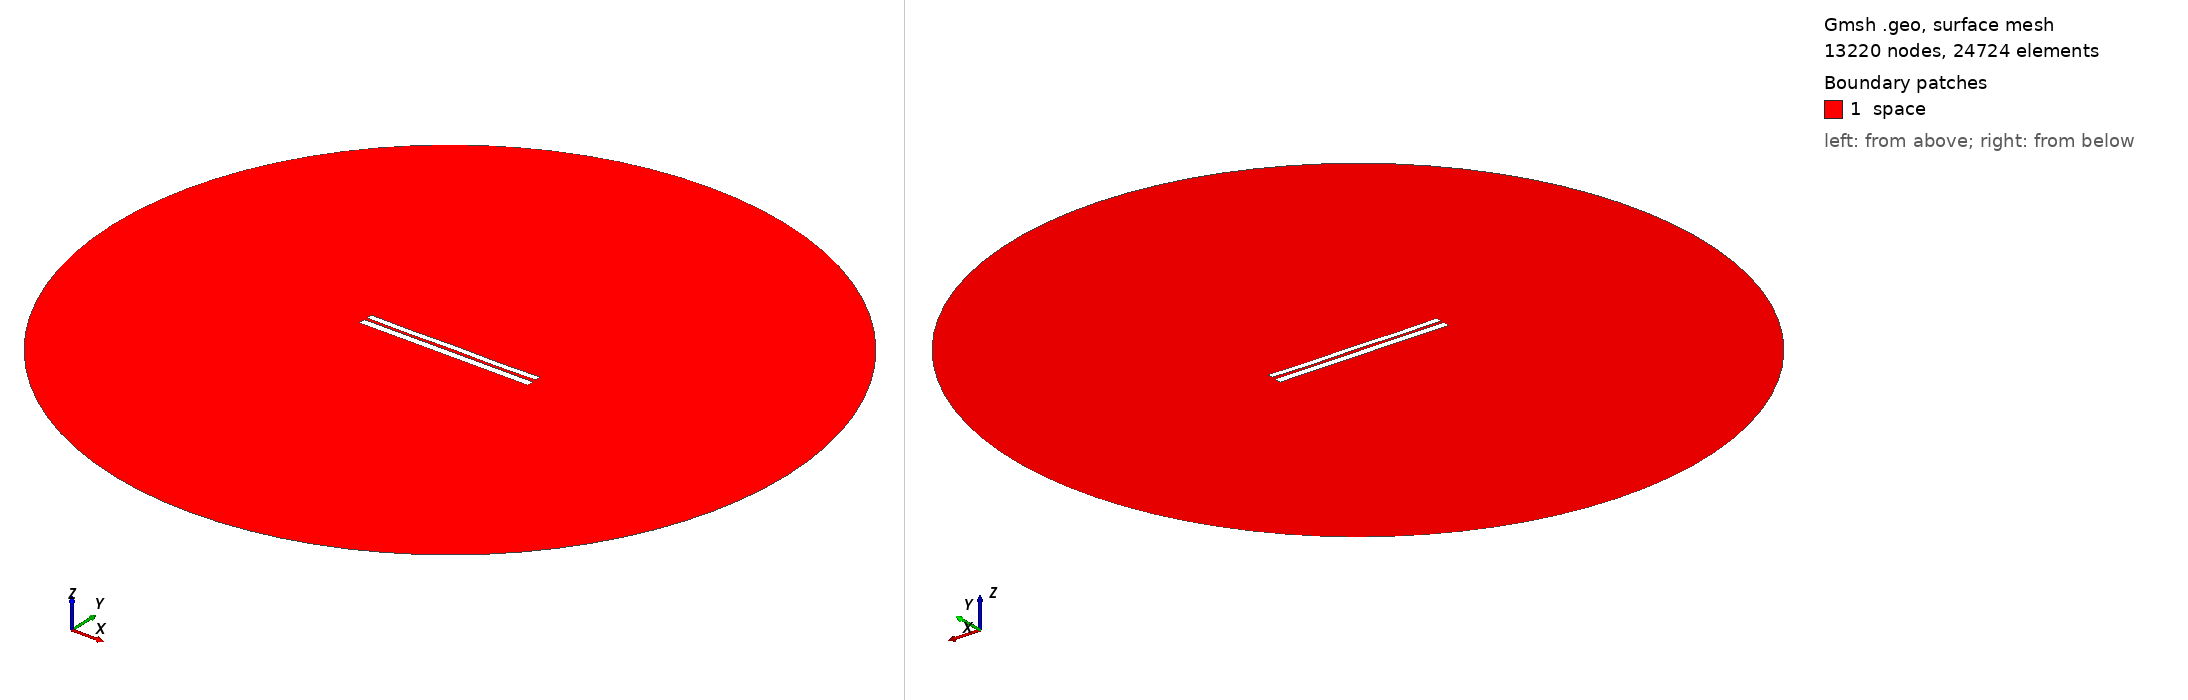

Gmsh geometry script, surface-meshed: 13220 nodes, 24724 surface elements. Boundary patches (legend numbers): 1 space. Left view from above one corner, right view from below the opposite corner. Legend entries are the model's physical surfaces. The drawing asked Gmsh for element sizes between 1% and 20% of the model's largest extent; the script's own settings can give other sizes.

=== 6536.geo (drawn) ===
//---------------------------------------
// Geometry kernel
//---------------------------------------

SetFactory("OpenCASCADE");



//---------------------------------------
// Parameters of the geometry
//---------------------------------------

// Overetch of the upper plate
overetch = 0.25;

// Distance between the plates
distance = 1.5;

// Discretization over the x axis (for the deformation)
nx = 50; 

// Length of the plate
L = 100 - overetch; 

// Number of modes
n = 4; 

// 1st mode coefficient
coeff(1) = 0.0;
beta(1) = 0.596864 * 3.1415926535 / L;

// 2nd mode coefficient
coeff(2) = -0.075;
beta(2) = 1.49418 * 3.1415926535 / L;

// 3rd mode coefficient
coeff(3) = 0.0;
beta(3) = 2.50025 * 3.1415926535 / L;

// 4th mode coefficient
coeff(4) = -0.15;
beta(4) = 3.49999 * 3.1415926535 / L;



//---------------------------------------
// Upper plate (deformed rectangle)
//---------------------------------------

// Coordiantes of the upper plate
xmin = -50;
xmax = 50 - overetch;

// Height of the upper plate
yheight = 4 - 2 * overetch;

// Indexes of the points
UpperID[] = {};
LowerID[] = {};
LeftID[] = {};
RightID[] = {};

// Point index
p = 1;

// Horizontal edges
For i In {1:nx}
    x = xmin + (i-1)*(xmax - xmin)/(nx-1);

    y_bottom = distance / 2 + overetch;
    For j In {1:n}
        C = (Cosh(beta(j)*L) + Cos(beta(j)*L)) / (Sinh(beta(j)*L) + Sin(beta(j)*L));
        y_bottom  = y_bottom + coeff(j) * (Cosh(beta(j)*(x+50)) - Cos(beta(j)*(x+50)) - C * (Sinh(beta(j)*(x+50)) - Sin(beta(j)*(x+50))));
    EndFor

    y_top = y_bottom + yheight;

    Point(p) = {x, y_top, 0, 1.0};
    UpperID[i] = p;
    p = p + 1;

    Point(p) = {x, y_bottom, 0, 1.0};
    LowerID[i] = p;
    p = p + 1;
EndFor

// Create point lists
UpperPts[] = {}; LowerPts[] = {};
For i In {1:nx}
  UpperPts[] += {UpperID[i]};
  LowerPts[] += {LowerID[i]};
EndFor

// Build splines
Spline(1) = {UpperPts[]};
Spline(2) = {LowerPts[]};
Line(3) = {LowerPts[nx-1], UpperPts[nx-1]};
Line(4) = {LowerPts[0], UpperPts[0]};

// Build the plane surface
Curve Loop(1) = {2, 3, -1, -4};
Plane Surface(1) = {1};



//---------------------------------------
// Lower plate (rectangle)
//---------------------------------------

// Vertices
Point(1001) = {-50, -1, 0, 1.0};
Point(1002) = { 50, -1, 0, 1.0};
Point(1003) = { 50,  -5, 0, 1.0};
Point(1004) = {-50,  -5, 0, 1.0};

// Edges
Line(5) = {1001, 1002};
Line(6) = {1002, 1003};
Line(7) = {1003, 1004};
Line(8) = {1004, 1001};

// Plane surface
Line Loop(2) = {5, 6, 7, 8};
Plane Surface(2) = {2}; 



//---------------------------------------
// Outer (fictious) boundary
//---------------------------------------

// Points
Point(1005) = {0, 0, 0};       // Center
Point(1006) = {200, 0, 0};     // Start point
Point(1007) = {0, 200, 0};     // 90 degrees
Point(1008) = {-200, 0, 0};    // 180 degrees
Point(1009) = {0, -200, 0};    // 270 degrees

// Circle arcs (each needs start, center, end)
Circle(9) = {1006, 1005, 1007};
Circle(10) = {1007, 1005, 1008};
Circle(11) = {1008, 1005, 1009};
Circle(12) = {1009, 1005, 1006};

// Plane surface for the entire domain
Curve Loop(3) = {9, 10, 11, 12};
Surface(3) = {3};

// Subtract the plates from the whole domain to obtain the actual domain where we want to solve the equations
BooleanDifference{ Surface{3}; Delete; }{ Surface{1}; Surface{2}; Delete; }




//---------------------------------------
// Transfinite Lines/Curves
//---------------------------------------

// Set the number of points on the boundaries
r = 7;

// Plates
Transfinite Curve {1, 2} = 50*r Using Progression 1;
Transfinite Curve {3, 4} = 2*r Using Progression 1;
Transfinite Line {5, 7} = 50*r Using Progression 1;
Transfinite Line {6, 8} = 2*r Using Progression 1;

// Outer boundary
Transfinite Line {9, 10, 11, 12} = 20 Using Progression 1;



//---------------------------------------
// Physical groups
//---------------------------------------                

// Physical curves (boundaries)
Physical Line("force_segment", 10) = {2};
Physical Line("upper_plate", 11) = {1, 3, 4};
Physical Line("lower_plate", 12) = {5, 6, 7, 8};
Physical Line("boundary", 20) = {9, 10, 11, 12};

// Physical Surfaces
Physical Surface("space", 30) = {3};



//---------------------------------------
// 6. Generate the Mesh
//---------------------------------------

// 2D mesh generation
Mesh 2;
